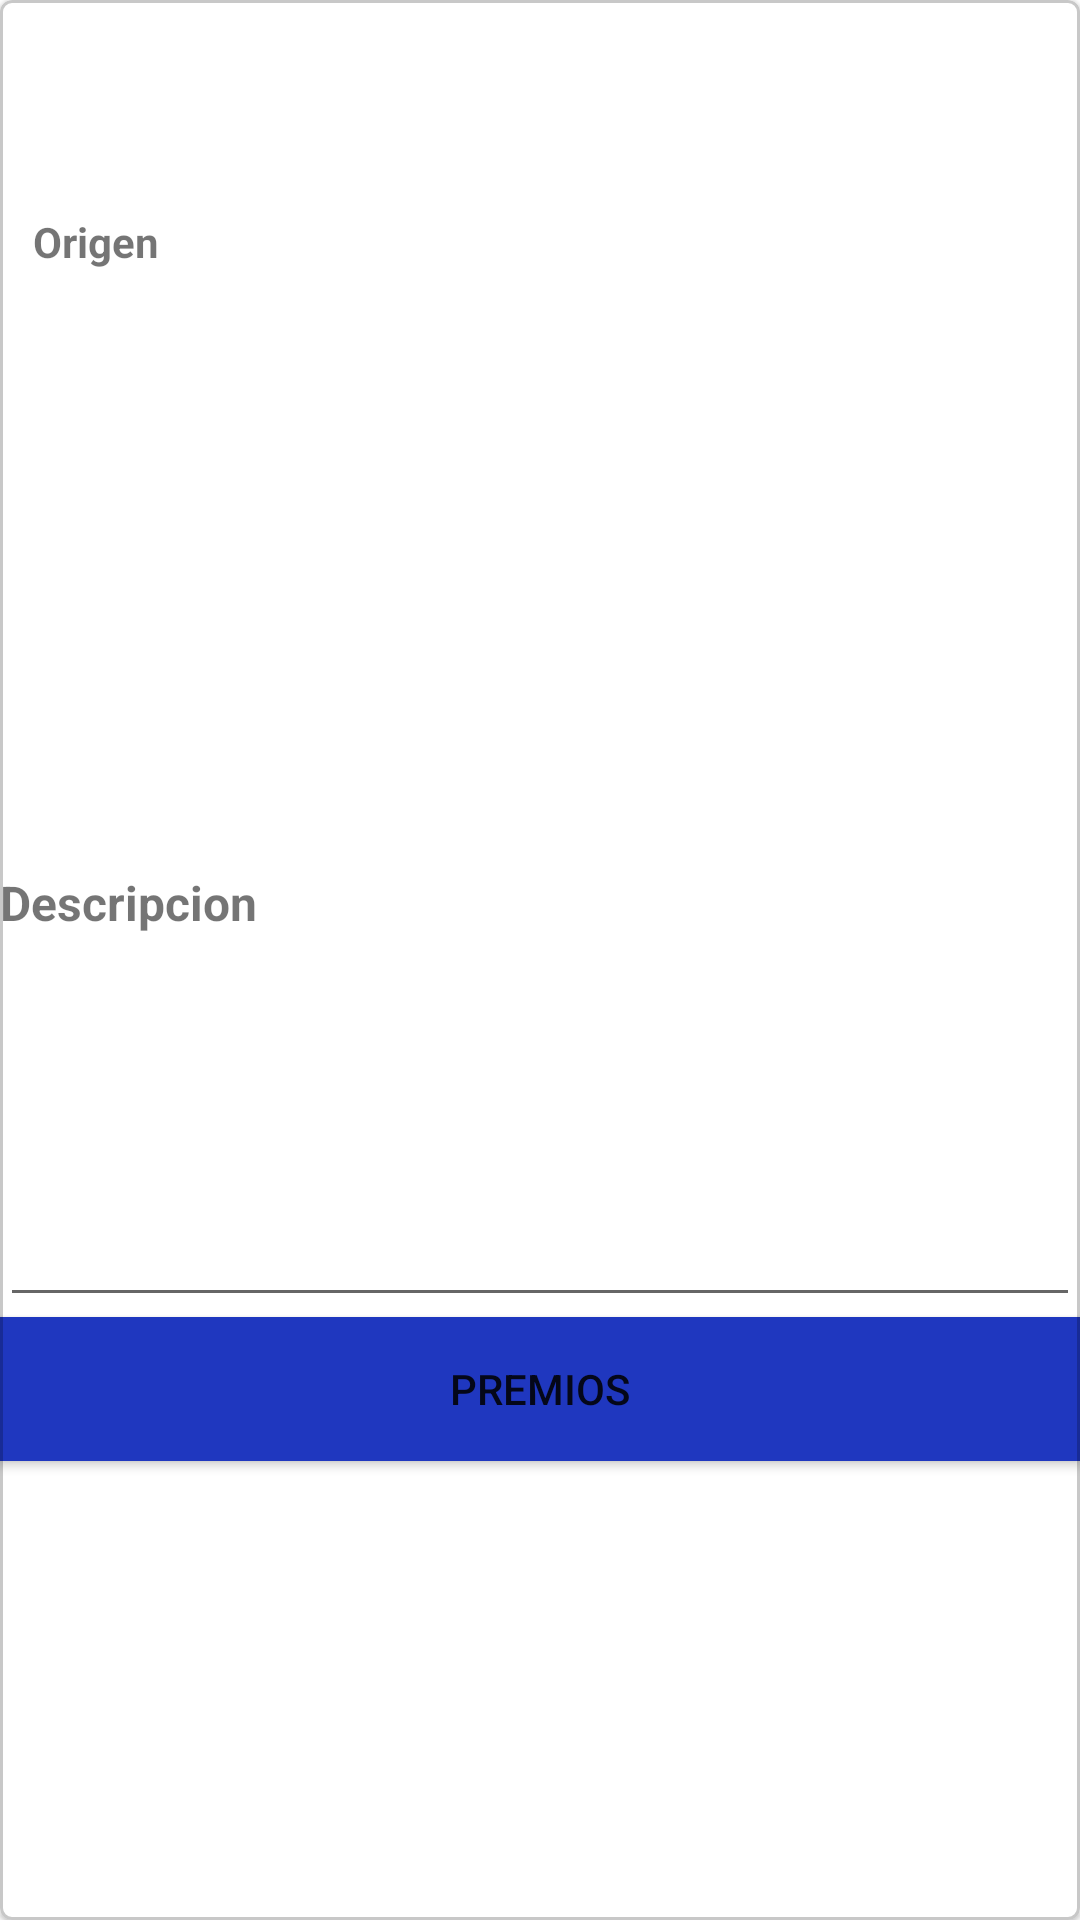

The Android layout XML behind this screen, and the referenced resources:
<!-- AndroidManifest.xml: activity theme Theme.Vinylos.NoActionBar -->
<!-- res/layout/artist_details.xml -->
<?xml version="1.0" encoding="utf-8"?>
<layout xmlns:android="http://schemas.android.com/apk/res/android"
    xmlns:app="http://schemas.android.com/apk/res-auto"
    xmlns:tools="http://schemas.android.com/tools"
    android:padding="5dp">

    <data>

        <variable
            name="artist"
            type="com.team.vinylos.models.Artist" />
    </data>

    <com.google.android.material.card.MaterialCardView
        android:layout_width="match_parent"
        android:layout_height="wrap_content"
        android:layout_marginTop="4dp"
        app:strokeColor="@color/cardview_shadow_start_color"
        app:strokeWidth="1dp">

        <LinearLayout
            android:layout_width="match_parent"
            android:layout_height="match_parent"
            android:orientation="vertical">

            <LinearLayout
                android:layout_width="match_parent"
                android:layout_height="64dp"
                android:layout_gravity="top"
                android:gravity="center_vertical"
                android:orientation="vertical">

                <TextView
                    android:id="@+id/artistName"
                    android:layout_width="match_parent"
                    android:layout_height="match_parent"
                    android:layout_weight="1"
                    android:gravity="center"
                    android:text="@{artist.name}"
                    android:textSize="20sp"
                    android:textStyle="bold" />
            </LinearLayout>

            <LinearLayout
                android:layout_width="match_parent"
                android:layout_height="204dp"
                android:gravity="center_vertical"
                android:orientation="vertical">

                <TableLayout
                    android:layout_width="match_parent"
                    android:layout_height="wrap_content">

                    <TableRow
                        android:layout_width="386dp"
                        android:layout_height="wrap_content"
                        android:layout_gravity="center_horizontal"
                        android:gravity="center"
                        android:paddingLeft="2dp"
                        android:paddingBottom="10dp">

                        <LinearLayout
                            android:layout_width="208dp"
                            android:layout_height="match_parent"
                            android:orientation="horizontal">

                            <TableLayout
                                android:layout_width="match_parent"
                                android:layout_height="match_parent">

                                <TableRow
                                    android:layout_width="match_parent"
                                    android:layout_height="match_parent">

                                    <TextView
                                        android:id="@+id/textView12"
                                        android:layout_width="114dp"
                                        android:layout_height="wrap_content"
                                        android:text="Origen"
                                        android:textStyle="bold" />
                                </TableRow>

                                <TableRow
                                    android:layout_width="match_parent"
                                    android:layout_height="match_parent">

                                    <TextView
                                        android:id="@+id/artistOrigin"
                                        android:layout_width="wrap_content"
                                        android:layout_height="wrap_content"
                                        android:text="@{artist.birthDate}" />
                                </TableRow>

                            </TableLayout>
                        </LinearLayout>

                        <LinearLayout
                            android:layout_width="match_parent"
                            android:layout_height="match_parent"
                            android:orientation="horizontal">

                            <ImageView
                                android:id="@+id/imageArtist"
                                android:layout_width="132dp"
                                android:layout_height="180dp"

                                android:layout_weight="1"
                                app:srcCompat="@drawable/artistslogo_background" />
                        </LinearLayout>
                    </TableRow>

                </TableLayout>
            </LinearLayout>

            <LinearLayout
                android:layout_width="match_parent"
                android:layout_height="66dp"
                android:gravity="center_vertical"
                android:orientation="vertical">

                <TextView
                    android:id="@+id/textView8"
                    android:layout_width="203dp"
                    android:layout_height="wrap_content"
                    android:text="Descripcion"
                    android:textSize="16sp"
                    android:textStyle="bold" />
            </LinearLayout>

            <LinearLayout
                android:layout_width="match_parent"
                android:layout_height="187dp"
                android:orientation="vertical">

                <EditText
                    android:id="@+id/artistDescription"
                    android:layout_width="match_parent"
                    android:layout_height="105dp"
                    android:ems="10"
                    android:gravity="start|top"
                    android:inputType="textMultiLine"
                    android:text="@{artist.description}" />

                <Button
                    android:id="@+id/button"
                    android:layout_width="match_parent"
                    android:layout_height="wrap_content"
                    android:background="#1F37BF"
                    android:text="Premios" />
            </LinearLayout>

        </LinearLayout>
    </com.google.android.material.card.MaterialCardView>

</layout>
<!-- resources referenced by this layout -->
<resources>
  <style name="Theme.Vinylos.NoActionBar">
          <item name="windowActionBar">false</item>
          <item name="windowNoTitle">true</item>
      </style>
</resources>
